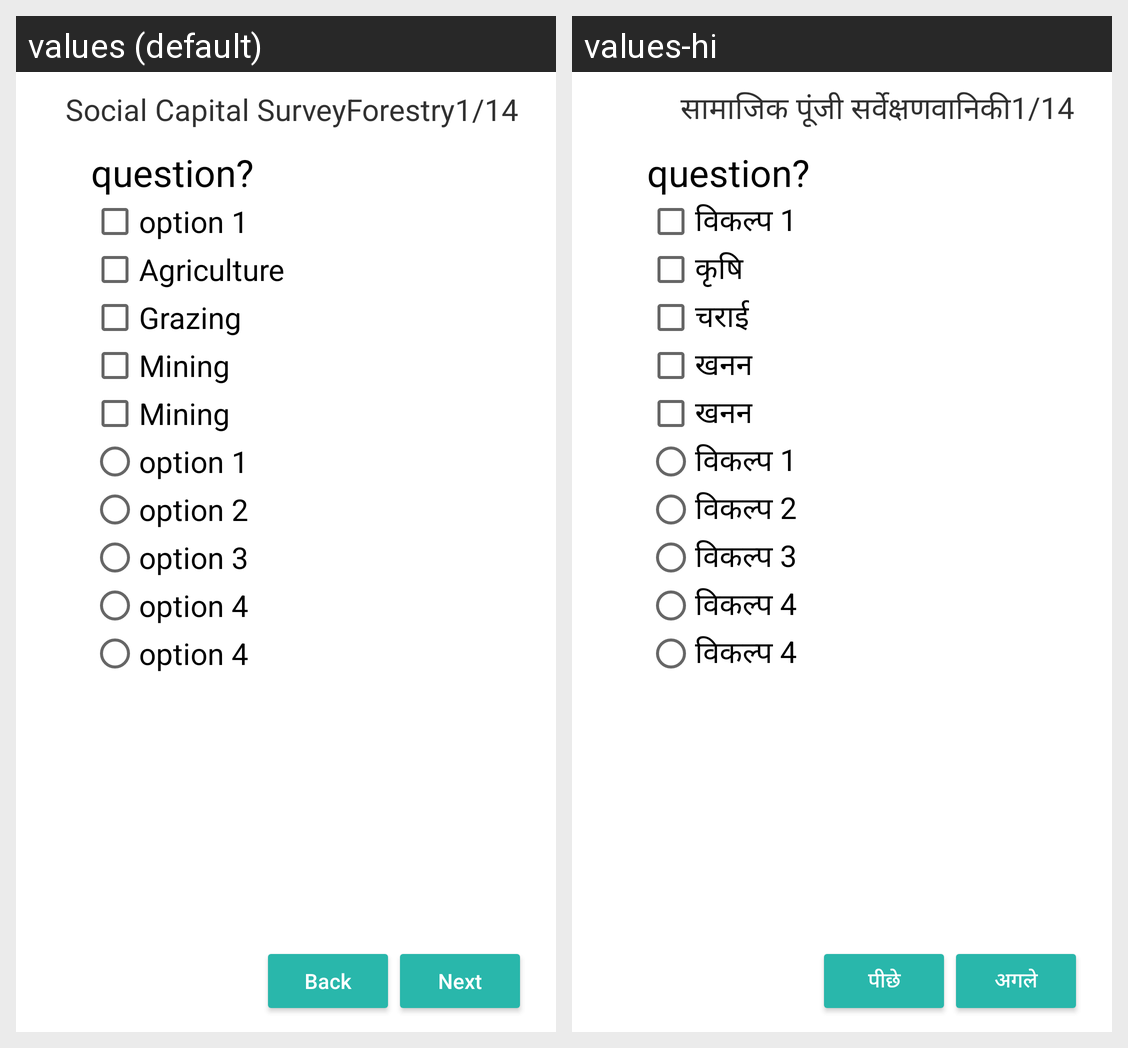

Here is an Android app screen in its default locale and in the app's own translations. Write out the translated-string differences for the strings that appear on this screen.
Android screen res/layout/activity_social_capital.xml rendered under 2 locales, left to right: values (default), values-hi. Device: Nexus 5 (rendered at 1080×1920; each locale shown at half size, 540×960, under a caption strip naming it); theme AppTheme.
Strings drawn on this screen, with the default value and each locale's value (text and hints the layout hard-codes, and strings that could not be matched under every locale, appear in the picture but are not listed):

title_social_capital
  values: Social Capital Survey
  values-hi: सामाजिक पूंजी सर्वेक्षण

string_forestland
  values: Forestry
  values-hi: वानिकी

string_option1
  values: option 1
  values-hi: विकल्प 1

title_cropland
  values: Agriculture
  values-hi: कृषि

string_pastureland
  values: Grazing
  values-hi: चराई

string_miningland
  values: Mining
  values-hi: खनन

string_option2
  values: option 2
  values-hi: विकल्प 2

string_option3
  values: option 3
  values-hi: विकल्प 3

string_option4
  values: option 4
  values-hi: विकल्प 4

button_back
  values: Back
  values-hi: पीछे

button_next
  values: Next
  values-hi: अगले

string_cropland
  values: Agriculture
  values-hi: कृषि
